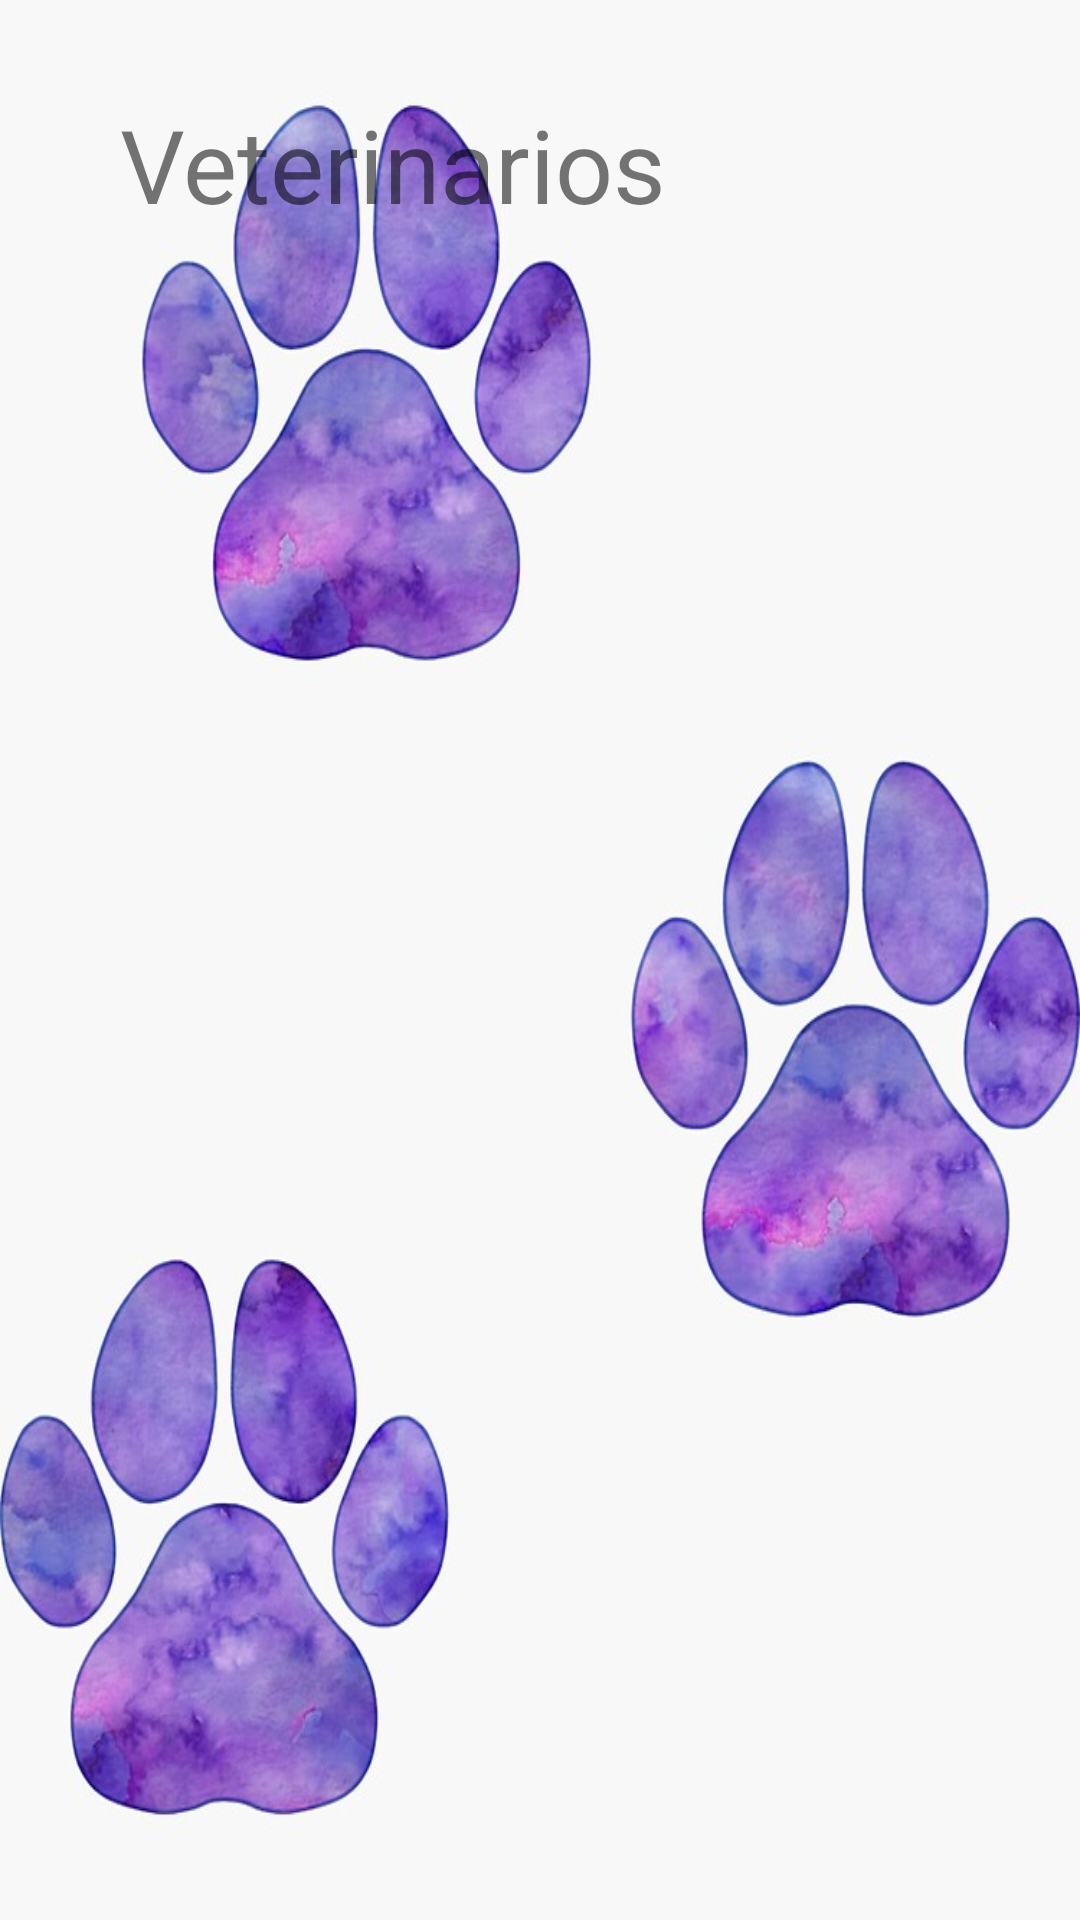

Produce the Android XML layout that renders to this screen, including the resource entries it uses.
<!-- AndroidManifest.xml: application theme Theme.Mascotapp -->
<!-- res/layout/fragment_vets.xml -->
<?xml version="1.0" encoding="utf-8"?>
<layout xmlns:tools="http://schemas.android.com/tools"
    xmlns:app="http://schemas.android.com/apk/res-auto"
    xmlns:android="http://schemas.android.com/apk/res/android">
    <data>
        <variable
            name="servicesViewModel"
            type="com.first.mascotapp.fragments.viewModels.ServicesViewModel" />
    </data>

<androidx.constraintlayout.widget.ConstraintLayout

    android:layout_width="match_parent"
    android:layout_height="match_parent"
    tools:context=".fragments.VetsFragment"
    android:background="@drawable/pawsbackgrnd">

    <ImageView
        android:id="@+id/imageView_AppIcon2"
        android:layout_width="wrap_content"
        android:layout_height="wrap_content"
        android:layout_marginStart="24dp"
        android:layout_marginTop="24dp"
        android:src="@mipmap/ic_paw"
        app:layout_constraintStart_toStartOf="parent"
        app:layout_constraintTop_toTopOf="parent" />

    <TextView
        android:id="@+id/textView3"
        android:layout_width="wrap_content"
        android:layout_height="wrap_content"
        android:layout_marginStart="16dp"
        android:layout_marginTop="32dp"
        android:text="@string/veterinarios"
        android:textSize="34sp"
        app:layout_constraintStart_toEndOf="@+id/imageView_AppIcon2"
        app:layout_constraintTop_toTopOf="parent" />

    <androidx.recyclerview.widget.RecyclerView
        android:id="@+id/rvVets"
        android:layout_width="409dp"
        android:layout_height="633dp"
        android:layout_marginTop="1dp"
        app:layout_constraintEnd_toEndOf="parent"
        app:layout_constraintStart_toStartOf="parent"
        app:layout_constraintTop_toBottomOf="@+id/imageView_AppIcon2" />
</androidx.constraintlayout.widget.ConstraintLayout>
</layout>
<!-- resources referenced by this layout -->
<resources>
  <!-- drawable pawsbackgrnd: png bitmap (drawable, 428014 bytes) -->
  <string name="veterinarios">Veterinarios</string>
  <style name="Theme.Mascotapp" parent="Theme.MaterialComponents.DayNight.DarkActionBar">
          
          <item name="colorPrimary">@color/purple_500</item>
          <item name="colorPrimaryVariant">@color/purple_700</item>
          <item name="colorOnPrimary">@color/white</item>
          
          <item name="colorSecondary">@color/teal_200</item>
          <item name="colorSecondaryVariant">@color/teal_700</item>
          <item name="colorOnSecondary">@color/black</item>
          
          <item name="android:statusBarColor" tools:targetApi="l">?attr/colorPrimaryVariant</item>
          
      </style>
  <!-- not gathered from this repository: default colours our renderer supplied (Android Studio template values) -->
  <color name="purple_500">#FF6200EE</color>
  <color name="purple_700">#FF3700B3</color>
  <color name="teal_200">#FF03DAC5</color>
  <color name="teal_700">#FF018786</color>
  <color name="black">#FF000000</color>
  <color name="white">#FFFFFFFF</color>
</resources>
